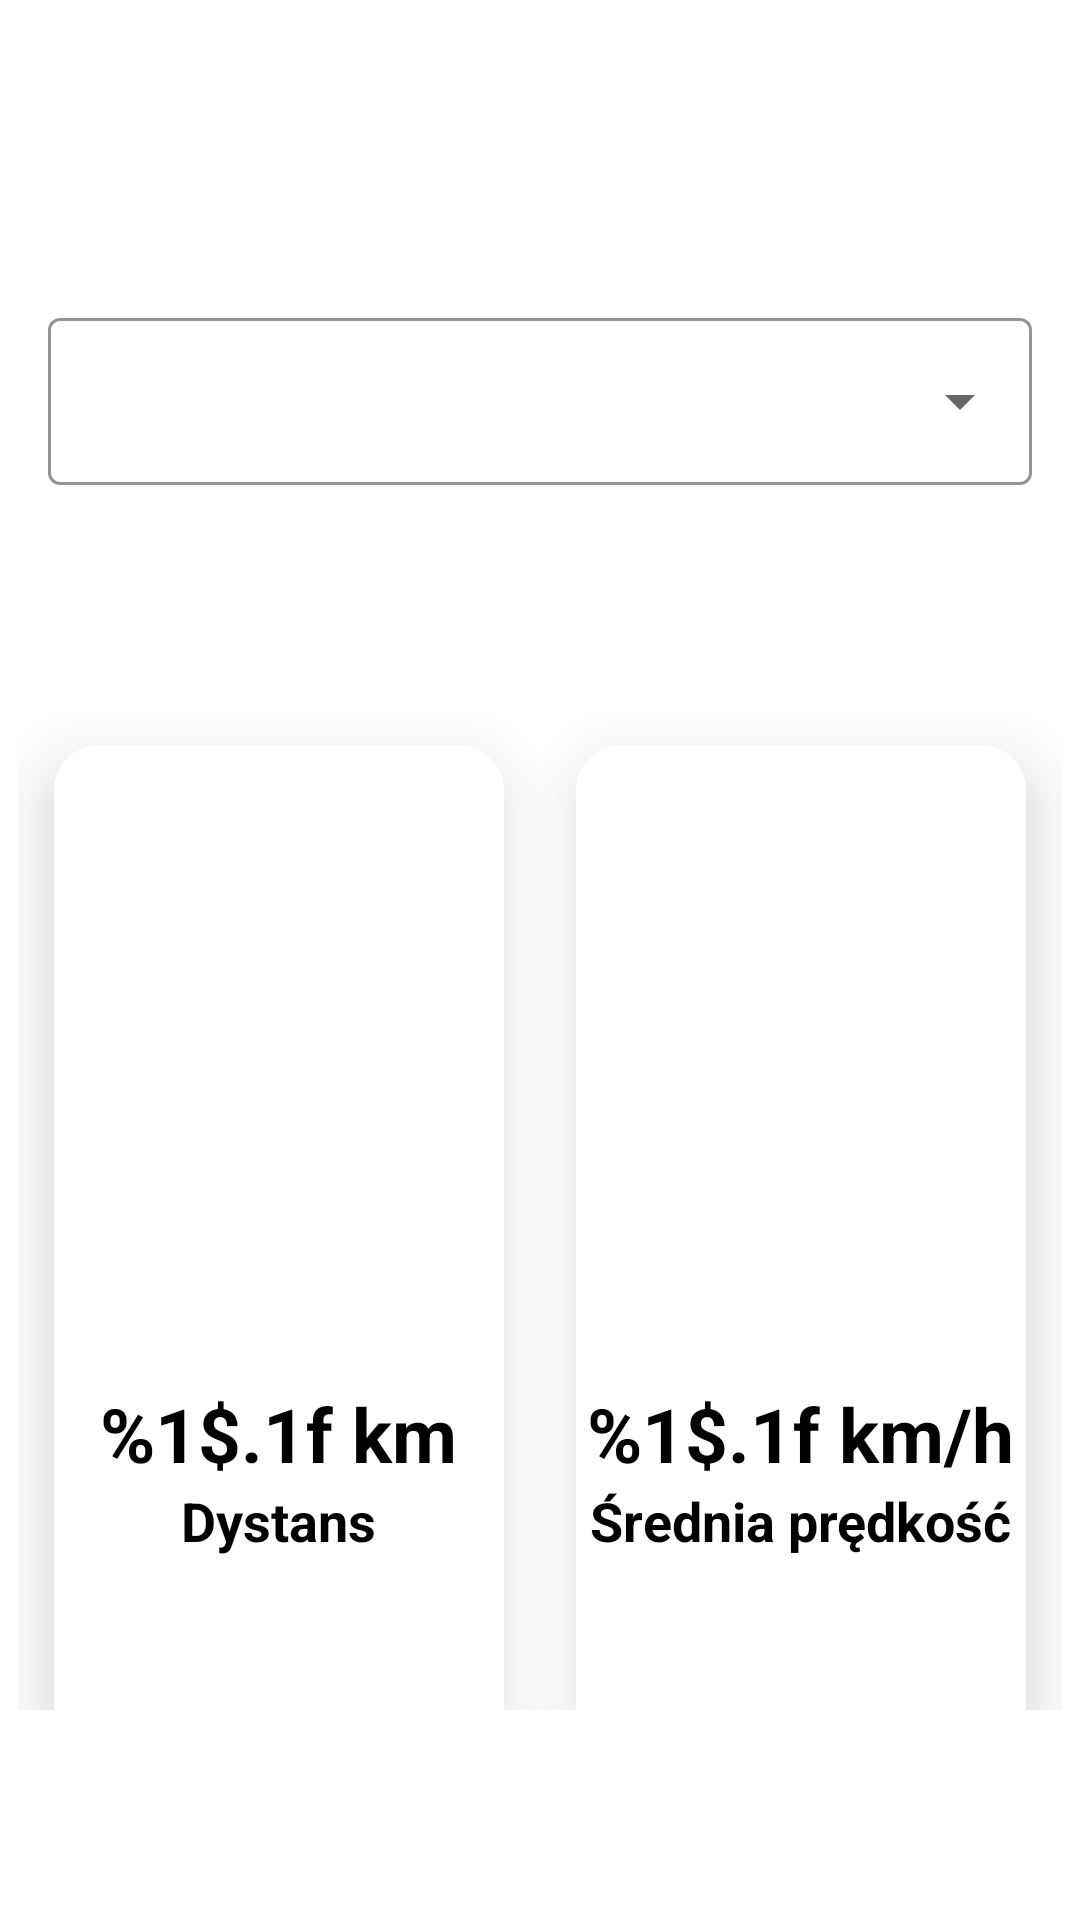

Reconstruct the res/layout file that produces this screen, plus the resources it refers to.
<!-- AndroidManifest.xml: application theme AppTheme -->
<!-- res/layout/fragment_moving.xml -->
<?xml version="1.0" encoding="utf-8"?>
<RelativeLayout
    xmlns:android="http://schemas.android.com/apk/res/android"
    xmlns:app="http://schemas.android.com/apk/res-auto"
    xmlns:tools="http://schemas.android.com/tools"
    android:layout_width="match_parent"
    android:layout_height="match_parent"
    android:paddingBottom="70dp">

    <View
        android:id="@+id/top_view"
        android:layout_width="match_parent"
        android:layout_height="300dp"
        android:background="@drawable/bg_view"/>

    <ProgressBar
        android:id="@+id/progressBar"
        android:layout_width="wrap_content"
        android:layout_height="wrap_content"
        android:layout_gravity="center"
        android:layout_centerInParent="true"
        android:visibility="gone"
        app:layout_constraintStart_toStartOf="parent"
        app:layout_constraintEnd_toEndOf="parent"
        app:layout_constraintTop_toTopOf="parent"
        app:layout_constraintBottom_toBottomOf="parent"
        style="@android:style/Widget.DeviceDefault.ProgressBar.Large"/>

    <GridLayout
        android:id="@+id/grid_layout"
        android:layout_width="wrap_content"
        android:layout_height="wrap_content"
        android:layout_below="@id/top_view"
        android:layout_centerInParent="true"
        android:layout_marginTop="-64dp"
        android:columnWidth="150dp"
        android:rowHeight="150dp">

        <androidx.cardview.widget.CardView
            android:layout_width="150dp"
            android:layout_height="150dp"
            android:layout_row="0"
            android:layout_rowWeight="1"
            android:layout_column="0"
            android:layout_columnWeight="0"
            android:layout_margin="12dp"
            app:cardCornerRadius="15dp"
            app:cardElevation="12dp">

            <LinearLayout
                android:layout_width="match_parent"
                android:layout_height="match_parent"
                android:gravity="center"
                android:orientation="vertical">

                <TextView
                    android:id="@+id/distance_text"
                    android:layout_width="wrap_content"
                    android:layout_height="wrap_content"
                    android:layout_gravity="center_horizontal"
                    android:text="@string/kilometers"
                    android:textAlignment="center"
                    android:textColor="@color/black"
                    android:textSize="25sp"
                    android:textStyle="bold" />

                <TextView
                    android:layout_width="wrap_content"
                    android:layout_height="wrap_content"
                    android:layout_gravity="center_horizontal"
                    android:text="Dystans"
                    android:textColor="@color/black"
                    android:textSize="18sp"
                    android:textStyle="bold" />
            </LinearLayout>
        </androidx.cardview.widget.CardView>

        <androidx.cardview.widget.CardView
            android:layout_width="150dp"
            android:layout_height="150dp"
            android:layout_row="0"
            android:layout_rowWeight="1"
            android:layout_column="1"
            android:layout_columnWeight="0"
            android:layout_margin="12dp"
            app:cardCornerRadius="15dp"
            app:cardElevation="12dp">

            <LinearLayout
                android:layout_width="match_parent"
                android:layout_height="match_parent"
                android:gravity="center"
                android:orientation="vertical">

                <TextView
                    android:id="@+id/speed_text"
                    android:layout_width="wrap_content"
                    android:layout_height="wrap_content"
                    android:layout_gravity="center_horizontal"
                    android:text="@string/kmh"
                    android:textAlignment="center"
                    android:textColor="@color/black"
                    android:textSize="25sp"
                    android:textStyle="bold" />

                <TextView
                    android:layout_width="wrap_content"
                    android:layout_height="wrap_content"
                    android:layout_gravity="center_horizontal"
                    android:text="Średnia prędkość"
                    android:textColor="@color/black"
                    android:textSize="18sp"
                    android:textStyle="bold" />
            </LinearLayout>
        </androidx.cardview.widget.CardView>

        <androidx.cardview.widget.CardView
            android:layout_width="150dp"
            android:layout_height="150dp"
            android:layout_row="1"
            android:layout_rowWeight="1"
            android:layout_column="0"
            android:layout_columnWeight="0"
            android:layout_margin="12dp"
            app:cardCornerRadius="15dp"
            app:cardElevation="12dp">

            <LinearLayout
                android:layout_width="match_parent"
                android:layout_height="match_parent"
                android:gravity="center"
                android:orientation="vertical">

                <TextView
                    android:id="@+id/duration_text"
                    android:layout_width="wrap_content"
                    android:layout_height="wrap_content"
                    android:layout_gravity="center_horizontal"
                    android:text="@string/duration_period"
                    android:textAlignment="center"
                    android:textColor="@color/black"
                    android:textSize="25sp"
                    android:textStyle="bold" />

                <TextView
                    android:layout_width="wrap_content"
                    android:layout_height="wrap_content"
                    android:layout_gravity="center_horizontal"
                    android:text="Czas aktywności"
                    android:textColor="@color/black"
                    android:textSize="18sp"
                    android:textStyle="bold" />
            </LinearLayout>
        </androidx.cardview.widget.CardView>

        <androidx.cardview.widget.CardView
            android:layout_width="150dp"
            android:layout_height="150dp"
            android:layout_row="1"
            android:layout_rowWeight="1"
            android:layout_column="1"
            android:layout_columnWeight="0"
            android:layout_margin="12dp"
            app:cardCornerRadius="15dp"
            app:cardElevation="12dp">

            <LinearLayout
                android:layout_width="match_parent"
                android:layout_height="match_parent"
                android:gravity="center"
                android:orientation="vertical">

                <TextView
                    android:id="@+id/stats_count"
                    android:layout_width="wrap_content"
                    android:layout_height="wrap_content"
                    android:layout_gravity="center_horizontal"
                    android:text="69"
                    android:textAlignment="center"
                    android:textColor="@color/black"
                    android:textSize="25sp"
                    android:textStyle="bold" />

                <TextView
                    android:layout_width="wrap_content"
                    android:layout_height="wrap_content"
                    android:layout_gravity="center_horizontal"
                    android:text="Odbyte treningi"
                    android:textColor="@color/black"
                    android:textSize="18sp"
                    android:textStyle="bold" />
            </LinearLayout>
        </androidx.cardview.widget.CardView>
    </GridLayout>

    <TextView
        android:id="@+id/statystyki"
        android:layout_width="wrap_content"
        android:layout_height="wrap_content"
        android:text="Statystyki"
        android:textColor="@color/white"
        android:textSize="36sp"
        android:textStyle="bold"
        android:layout_centerHorizontal="true"
        android:layout_marginTop="30dp"/>

    <LinearLayout
        android:id="@+id/linearLayout3"
        android:layout_width="match_parent"
        android:layout_height="wrap_content"
        android:layout_marginTop="90dp"
        tools:layout_editor_absoluteX="0dp">

        <com.google.android.material.textfield.TextInputLayout
            android:id="@+id/textInputLayout"
            style="@style/Widget.MaterialComponents.TextInputLayout.OutlinedBox.ExposedDropdownMenu"
            android:layout_width="match_parent"
            android:layout_height="wrap_content"
            android:layout_margin="16dp"
            android:layout_marginTop="100dp"
            android:hint="@string/statisticChoose"
            android:textColorHint="@color/black"
            app:boxBackgroundColor="@color/white"
            app:boxStrokeColor="@color/white"
            app:layout_constraintTop_toBottomOf="@+id/userButton2"
            tools:layout_editor_absoluteX="23dp"
            app:hintEnabled="false">

            <AutoCompleteTextView
                android:id="@+id/auto_complete_txt"
                android:layout_width="match_parent"
                android:layout_height="wrap_content"
                android:inputType="none"
                tools:ignore="SpeakableTextPresentCheck" />
        </com.google.android.material.textfield.TextInputLayout>
    </LinearLayout>

</RelativeLayout>
<!-- resources referenced by this layout -->
<resources>
  <color name="black">#FF000000</color>
  <color name="white">#FFFFFFFF</color>
  <string name="duration_period">%1$.1f s</string>
  <string name="kilometers">%1$.1f km</string>
  <string name="kmh">%1$.1f km/h</string>
  <string name="statisticChoose">Wybierz okres aktywności</string>
  <style name="AppTheme" parent="Theme.MaterialComponents.Light.NoActionBar">
          
          <item name="colorPrimary">@color/green</item>
          <item name="colorPrimaryDark">@color/green</item>
          <item name="colorAccent">@color/green</item>
  
      </style>
  <color name="green">#137547</color>
</resources>
